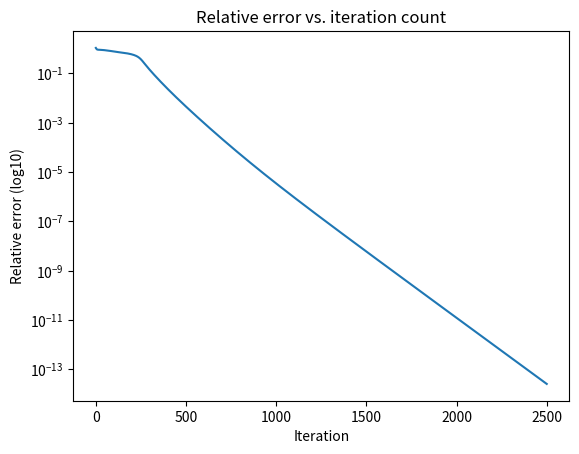

This chart was generated by the following Python code:
# Implementation of the Wirtinger Flow (WF) algorithm presented in the paper
# "Phase Retrieval via Wirtinger Flow: Theory and Algorithms"
# [redacted]

# The input data are phaseless measurements about a random complex
# valued 1D signal.

# Make signal and data
import numpy as np
import matplotlib.pyplot as plt
from numpy.linalg import norm


n = 128
x = np.random.randn(n, 1) + 1j * np.random.randn(n, 1)
m = int(np.round(4.5 * n))
A = 1 / np.sqrt(2) * np.random.randn(m, n) + 1j / np.sqrt(2) * np.random.randn(m, n)
y = np.abs(A @ x) ** 2

# Initialization
npower_iter = 50
z0 = np.random.randn(n, 1)
z0 = z0 / norm(z0)
for tt in np.arange(npower_iter):
    z0 = A.T.conj() @ (y * (A @ z0))
    z0 = z0 / norm(z0)

normest = np.sqrt(sum(y) / np.asarray(y).size)
z = normest * z0
Relerrs = [norm(x - np.exp(-1j * np.angle(np.trace(x.T.conj() @ z))) * z) / norm(x)]

# Loop
T = 2500
tau0 = 330
def mu(t): return min(1 - np.exp(- t / tau0), 0.2)


for t in np.arange(T):
    yz = A @ z
    grad = 1 / m * A.T.conj() @ ((np.abs(yz) ** 2 - y) * yz)
    z = z - mu(t + 1) / normest ** 2 * grad
    Relerrs.append(norm(x - np.exp(-1j * np.angle(np.trace(x.T.conj() @ z))) * z) / norm(x))

# Check results
print(f'Relative error after initialization: {Relerrs[0]}')
print(f'Relative error after {T} iterations: {Relerrs[T]}')
plt.semilogy(np.arange(0, T+1), Relerrs)
plt.xlabel('Iteration')
plt.ylabel('Relative error (log10)')
plt.title('Relative error vs. iteration count')
plt.show()
